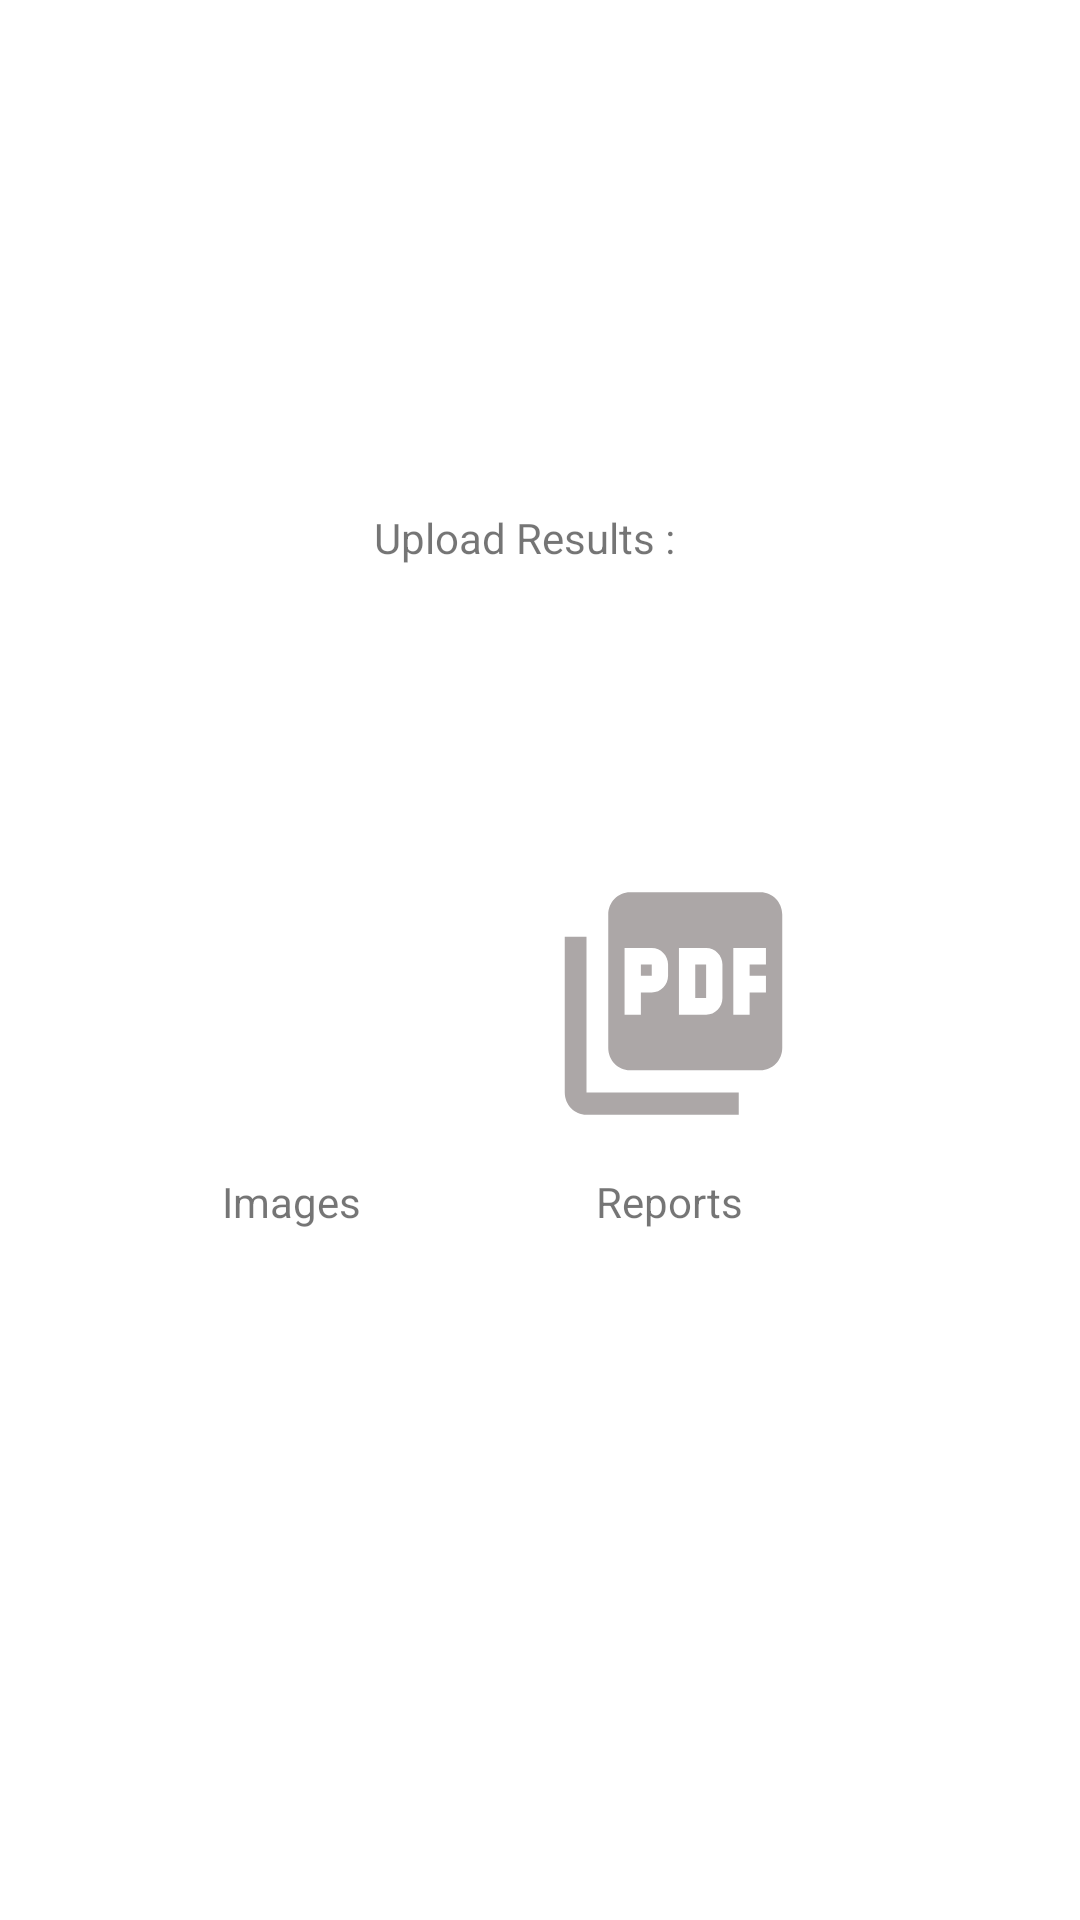

Android layout source for this screen:
<!-- AndroidManifest.xml: application theme Theme.Medbar -->
<!-- res/layout/activity_upload_results.xml -->
<?xml version="1.0" encoding="utf-8"?>
<androidx.constraintlayout.widget.ConstraintLayout xmlns:android="http://schemas.android.com/apk/res/android"
    xmlns:app="http://schemas.android.com/apk/res-auto"
    xmlns:tools="http://schemas.android.com/tools"
    android:layout_width="match_parent"
    android:layout_height="match_parent"
    tools:context=".UploadResults">
    <include
        android:id="@+id/toolbar"
        layout="@layout/toolbar" />
    <Button
        android:id="@+id/imagesResult"
        android:layout_width="87dp"
        android:layout_height="89dp"
        android:layout_marginBottom="12dp"
        android:background="@drawable/ic_baseline_image_24"
        app:backgroundTint="@color/grey"
        app:layout_constraintBottom_toTopOf="@+id/textView11"
        app:layout_constraintEnd_toStartOf="@+id/pdfReports"
        app:layout_constraintHorizontal_bias="0.551"
        app:layout_constraintStart_toStartOf="parent" />

    <TextView
        android:id="@+id/textView12"
        android:layout_width="wrap_content"
        android:layout_height="wrap_content"
        android:layout_marginEnd="112dp"
        android:layout_marginBottom="230dp"
        android:text="Reports"
        android:textColor="@color/browser_actions_title_color"
        app:layout_constraintBottom_toBottomOf="parent"
        app:layout_constraintEnd_toEndOf="parent" />

    <TextView
        android:id="@+id/textView11"
        android:layout_width="wrap_content"
        android:layout_height="wrap_content"
        android:layout_marginBottom="230dp"
        android:text="Images"
        android:textColor="@color/browser_actions_title_color"
        app:layout_constraintBottom_toBottomOf="parent"
        app:layout_constraintEnd_toStartOf="@+id/textView12"
        app:layout_constraintHorizontal_bias="0.485"
        app:layout_constraintStart_toStartOf="parent" />

    <Button
        android:id="@+id/pdfReports"
        android:layout_width="87dp"
        android:layout_height="89dp"
        android:layout_marginEnd="92dp"
        android:layout_marginBottom="12dp"
        android:background="@drawable/ic_baseline_picture_as_pdf_24"
        app:backgroundTint="@color/grey"
        app:layout_constraintBottom_toTopOf="@+id/textView12"
        app:layout_constraintEnd_toEndOf="parent" />

    <TextView
        android:id="@+id/textView5"
        android:layout_width="wrap_content"
        android:layout_height="wrap_content"
        android:layout_marginTop="70dp"
        android:layout_marginBottom="70dp"
        android:text="Upload Results :"
        app:layout_constraintBottom_toTopOf="@+id/pdfReports"
        app:layout_constraintEnd_toEndOf="parent"
        app:layout_constraintHorizontal_bias="0.48"
        app:layout_constraintStart_toStartOf="parent"
        app:layout_constraintTop_toTopOf="parent"
        app:layout_constraintVertical_bias="0.761" />

</androidx.constraintlayout.widget.ConstraintLayout>
<!-- res/layout/toolbar.xml (included above) -->
<?xml version="1.0" encoding="utf-8"?>
<androidx.appcompat.widget.Toolbar xmlns:android="http://schemas.android.com/apk/res/android"
    android:layout_width="match_parent"
    android:layout_height="wrap_content"
    android:background="@color/white"
    android:textSize="8sp"
    >

</androidx.appcompat.widget.Toolbar>
<!-- resources referenced by this layout -->
<resources>
  <color name="grey">#ACA7A7</color>
  <color name="white">#FFFFFFFF</color>
  <!-- drawable ic_baseline_picture_as_pdf_24 (drawable) -->
  <vector android:height="24dp" android:tint="#858585"
      android:viewportHeight="24" android:viewportWidth="24"
      android:width="24dp" xmlns:android="http://schemas.android.com/apk/res/android">
      <path android:fillColor="@android:color/white" android:pathData="M20,2L8,2c-1.1,0 -2,0.9 -2,2v12c0,1.1 0.9,2 2,2h12c1.1,0 2,-0.9 2,-2L22,4c0,-1.1 -0.9,-2 -2,-2zM11.5,9.5c0,0.83 -0.67,1.5 -1.5,1.5L9,11v2L7.5,13L7.5,7L10,7c0.83,0 1.5,0.67 1.5,1.5v1zM16.5,11.5c0,0.83 -0.67,1.5 -1.5,1.5h-2.5L12.5,7L15,7c0.83,0 1.5,0.67 1.5,1.5v3zM20.5,8.5L19,8.5v1h1.5L20.5,11L19,11v2h-1.5L17.5,7h3v1.5zM9,9.5h1v-1L9,8.5v1zM4,6L2,6v14c0,1.1 0.9,2 2,2h14v-2L4,20L4,6zM14,11.5h1v-3h-1v3z"/>
  </vector>
  <style name="Theme.Medbar" parent="Theme.MaterialComponents.DayNight.NoActionBar">
          
          <item name="colorPrimary">@color/black</item>
          <item name="colorPrimaryVariant">@color/purple_700</item>
          <item name="colorOnPrimary">@color/white</item>
          
          <item name="colorSecondary">@color/black</item>
          <item name="colorSecondaryVariant">@color/teal_700</item>
          <item name="colorOnSecondary">@color/black</item>
          
          <item name="android:statusBarColor" tools:targetApi="l">?attr/colorPrimaryVariant</item>
          
      </style>
  <color name="black">#FF000000</color>
  <color name="purple_700">#FF3700B3</color>
  <color name="teal_700">#FF018786</color>
</resources>
